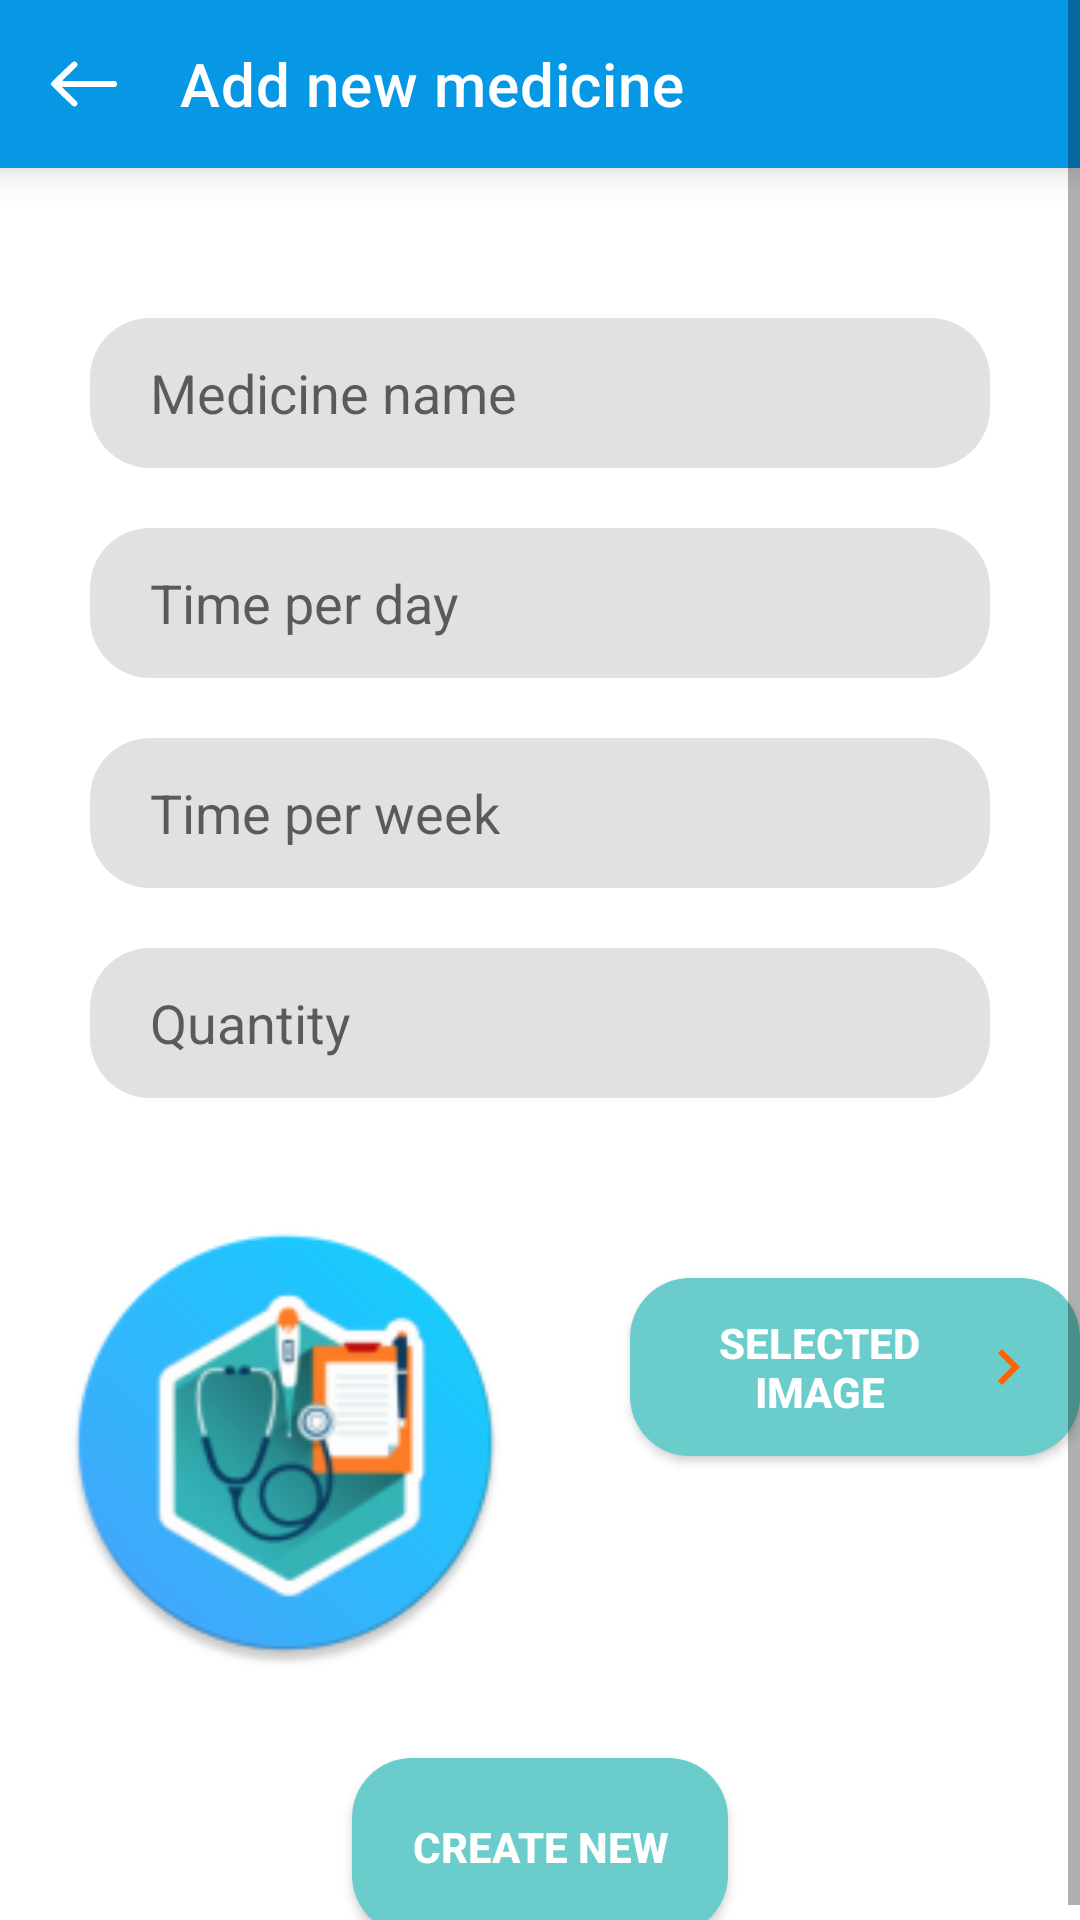

Here is an Android app screen rendered from its layout file. Give the layout XML and the strings, colors and styles it references.
<!-- AndroidManifest.xml: application theme AppTheme -->
<!-- res/layout/fragment_add_new_prescription.xml -->
<?xml version="1.0" encoding="utf-8"?>
<ScrollView xmlns:android="http://schemas.android.com/apk/res/android"
    xmlns:app="http://schemas.android.com/apk/res-auto"
    xmlns:tools="http://schemas.android.com/tools"
    android:layout_width="match_parent"
    android:layout_height="match_parent"
    tools:context=".presentation.view.fragment.main.nav.AddNewPrescriptionFragment">

    <RelativeLayout
        android:layout_width="match_parent"
        android:layout_height="wrap_content"
        tools:context=".presentation.view.fragment.main.nav.AddNewPrescriptionFragment">

        <androidx.appcompat.widget.Toolbar
            android:id="@+id/tb_toolbar"
            style="@style/AppToolbar.NavBack"
            android:elevation="8dp"
            app:title="Add new medicine" />

        <EditText
            android:id="@+id/edt_medicine_name"
            android:layout_width="match_parent"
            android:layout_height="50dp"
            android:layout_below="@id/tb_toolbar"
            android:layout_marginHorizontal="30dp"
            android:layout_marginTop="50dp"
            android:layout_marginBottom="10dp"
            android:background="@drawable/bg_radius_20"
            android:backgroundTint="@color/gray"
            android:hint="Medicine name"
            android:paddingStart="20dp" />

        <EditText
            android:id="@+id/edt_time_per_a_day"
            android:layout_width="match_parent"
            android:layout_height="50dp"
            android:layout_below="@id/edt_medicine_name"
            android:layout_marginHorizontal="30dp"
            android:layout_marginVertical="10dp"
            android:layout_marginBottom="20dp"
            android:background="@drawable/bg_radius_20"
            android:backgroundTint="@color/gray"
            android:hint="Time per day"
            android:inputType="number"
            android:paddingStart="20dp" />

        <EditText
            android:id="@+id/edt_time_per_a_week"
            android:layout_width="match_parent"
            android:layout_height="50dp"
            android:layout_below="@+id/edt_time_per_a_day"
            android:layout_marginHorizontal="30dp"
            android:layout_marginVertical="10dp"
            android:background="@drawable/bg_radius_20"
            android:backgroundTint="@color/gray"
            android:hint="Time per week"
            android:inputType="number"
            android:paddingStart="20dp" />

        <EditText
            android:id="@+id/edt_quantity"
            android:layout_width="match_parent"
            android:layout_height="50dp"
            android:layout_below="@+id/edt_time_per_a_week"
            android:layout_marginHorizontal="30dp"
            android:layout_marginVertical="10dp"
            android:background="@drawable/bg_radius_20"
            android:backgroundTint="@color/gray"
            android:hint="Quantity"
            android:inputType="number"
            android:paddingStart="20dp" />

        <ImageView
            android:id="@+id/img_medicine"
            android:layout_width="150dp"
            android:layout_height="150dp"
            android:layout_below="@+id/edt_quantity"
            android:layout_alignParentStart="true"
            android:layout_marginVertical="30dp"
            android:layout_marginStart="20dp"
            android:src="@mipmap/app_launcher_round" />

        <androidx.appcompat.widget.AppCompatButton
            android:id="@+id/btnChooseImage"
            android:layout_width="wrap_content"
            android:layout_height="wrap_content"
            android:layout_below="@id/edt_quantity"
            android:layout_centerHorizontal="true"
            android:layout_marginStart="40dp"
            android:layout_marginTop="50dp"
            android:layout_toEndOf="@+id/img_medicine"
            android:background="@drawable/bg_radius_20"
            android:backgroundTint="@color/blue"
            android:drawableEnd="@drawable/ic_baseline_navigate_next_24"
            android:padding="12dp"
            android:text="Selected Image"
            android:textColor="@color/white"
            android:textStyle="bold" />

        <androidx.appcompat.widget.AppCompatButton
            android:id="@+id/btn_create_new_prescription"
            android:layout_width="wrap_content"
            android:layout_height="wrap_content"
            android:layout_below="@+id/img_medicine"
            android:layout_centerHorizontal="true"
            android:background="@drawable/bg_radius_20"
            android:backgroundTint="@color/blue"
            android:padding="20dp"
            android:text="Create New"
            android:textColor="@color/white"
            android:textStyle="bold" />
        <androidx.appcompat.widget.AppCompatButton
            android:id="@+id/btn_edit_new_prescription"
            android:layout_width="wrap_content"
            android:layout_height="wrap_content"
            android:layout_below="@+id/img_medicine"
            android:layout_centerHorizontal="true"
            android:background="@drawable/bg_radius_20"
            android:backgroundTint="@color/blue"
            android:padding="20dp"
            android:text="Edit and Save"
            android:visibility="gone"
            android:textColor="@color/white"
            android:textStyle="bold" />
    </RelativeLayout>
</ScrollView>
<!-- resources referenced by this layout -->
<resources>
  <color name="blue">#6BCDCB</color>
  <color name="gray">#E1E1E1</color>
  <color name="white">#ffffff</color>
  <!-- drawable bg_radius_20 (drawable) -->
  <?xml version="1.0" encoding="utf-8"?>
  <ripple xmlns:android="http://schemas.android.com/apk/res/android"
      android:color="@color/ripple">
      <item>
          <shape>
              <corners android:radius="20dp" />
              <solid android:color="@color/white" />
          </shape>
      </item>
  </ripple>
  <!-- drawable ic_baseline_navigate_next_24 (drawable) -->
  <vector android:autoMirrored="true" android:height="24dp"
      android:tint="#FF6200" android:viewportHeight="24"
      android:viewportWidth="24" android:width="24dp" xmlns:android="http://schemas.android.com/apk/res/android">
      <path android:fillColor="@android:color/white" android:pathData="M10,6L8.59,7.41 13.17,12l-4.58,4.59L10,18l6,-6z"/>
  </vector>
  <!-- mipmap app_launcher_round: png bitmap (mipmap-hdpi, 8054 bytes) -->
  <style name="AppToolbar.NavBack">
          <item name="navigationIcon">@drawable/ic_back</item>
          <item name="contentInsetStartWithNavigation">0dp</item>
          <item name="navigationContentDescription">@string/content_desc_back</item>
      </style>
  <style name="AppTheme" parent="Theme.MaterialComponents.Light.NoActionBar">
          <item name="colorPrimary">@color/primary</item>
          <item name="colorPrimaryDark">@color/primaryDark</item>
          <item name="colorAccent">@color/accent</item>
          <item name="autoCompleteTextViewStyle">@style/SearchView</item>
          <item name="actionOverflowButtonStyle">@style/ActionButtonOverflow</item>
          <item name="colorSurface">@color/transparent</item>
          
          <item name="colorOnSecondary">@android:color/white</item>
      </style>
  <color name="ripple">#26000000</color>
  <!-- drawable ic_back (drawable) -->
  <vector xmlns:android="http://schemas.android.com/apk/res/android"
      android:width="24dp"
      android:height="24dp"
      android:viewportWidth="24"
      android:viewportHeight="24">
      <path
          android:fillColor="@color/toolBarColor"
          android:pathData="M8.579,19.476C7.771,19.078 7.212,18.302 6.527,17.728 4.735,15.981 2.882,14.291 1.153,12.482 0.596,11.537 1.796,10.914 2.32,10.302 4.279,8.438 6.183,6.513 8.202,4.714 9.143,3.857 10.521,5.53 9.451,6.259 7.889,7.866 6.231,9.375 4.645,10.957c5.883,0.041 11.767,0.018 17.65,0.024 0.861,0.272 0.981,1.594 0.122,1.953 -0.398,0.151 -0.867,0.027 -1.293,0.067 -5.493,0.005 -10.986,-0.015 -16.479,0.022 1.647,1.636 3.348,3.219 4.984,4.866 0.609,0.722 -0.187,1.786 -1.05,1.587z" />
  </vector>
  <string name="content_desc_back">Back</string>
  <color name="primary">#0697E5</color>
  <color name="primaryDark">#057BBB</color>
  <color name="accent">#0697E5</color>
  <style name="SearchView" parent="Widget.AppCompat.Light.AutoCompleteTextView">
          <item name="android:textColor">@color/toolBarColor</item>
      </style>
  <style name="ActionButtonOverflow" parent="android:style/Widget.Holo.Light.ActionButton.Overflow">
          <item name="android:tint">@color/toolBarColor</item>
          <item name="android:src">@drawable/ic_dot_menu</item>
          <item name="android:background">?android:attr/actionBarItemBackground</item>
      </style>
  <color name="transparent">@android:color/transparent</color>
  <color name="toolBarColor">@color/white</color>
</resources>
